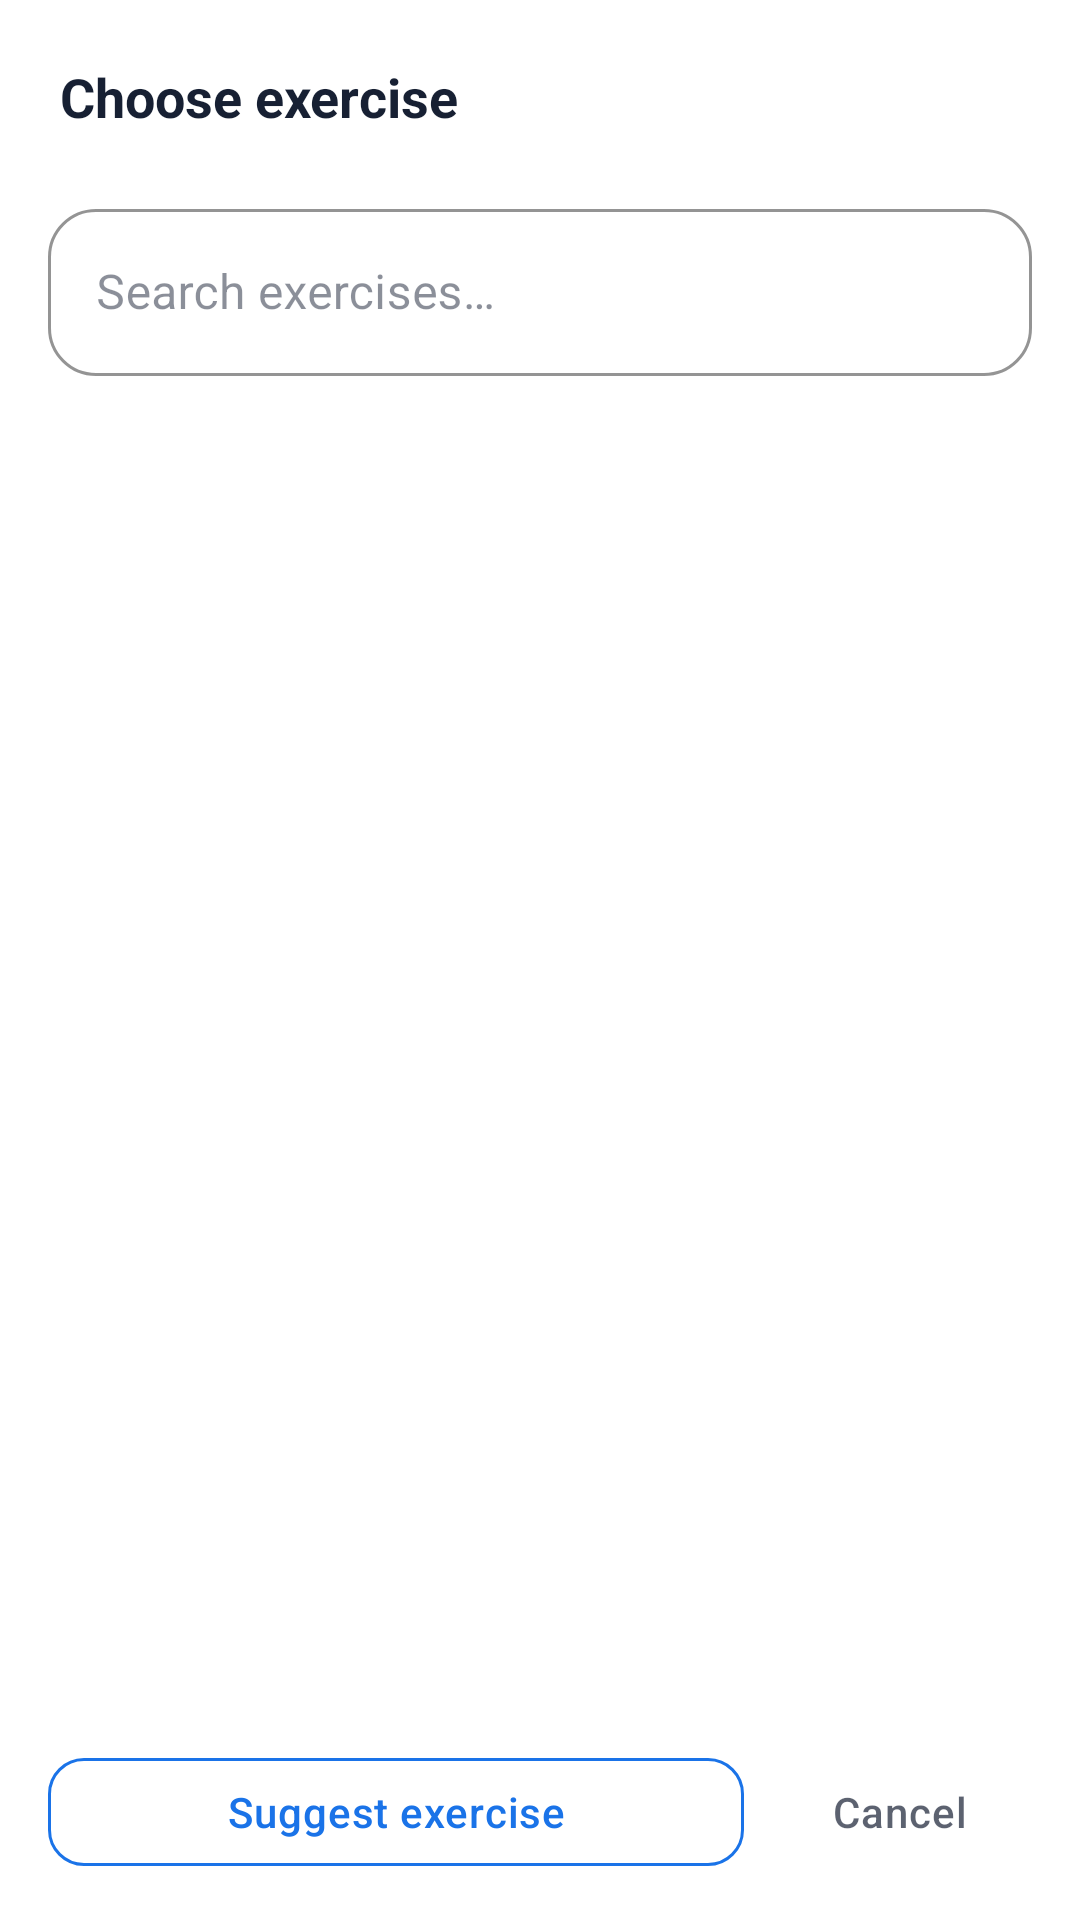

Layout XML and referenced resources for this Android screen:
<!-- AndroidManifest.xml: application theme Theme.FitTrack -->
<!-- res/layout/dialog_add_exercise.xml -->
<?xml version="1.0" encoding="utf-8"?>
<LinearLayout
    xmlns:android="http://schemas.android.com/apk/res/android"
    xmlns:app="http://schemas.android.com/apk/res-auto"
    android:layout_width="match_parent"
    android:layout_height="match_parent"
    android:background="@color/surface"
    android:orientation="vertical"
    android:paddingBottom="12dp">

    
    <TextView
        android:layout_width="match_parent"
        android:layout_height="wrap_content"
        android:padding="20dp"
        android:text="@string/exercise_picker_title"
        android:textColor="@color/on_surface"
        android:textSize="18sp"
        android:textStyle="bold" />

    
    <com.google.android.material.textfield.TextInputLayout
        android:layout_width="match_parent"
        android:layout_height="wrap_content"
        android:layout_marginHorizontal="16dp"
        android:hint="@string/hint_search_exercise"
        style="@style/Widget.FitTrack.TextInputLayout">

        <com.google.android.material.textfield.TextInputEditText
            android:id="@+id/etSearch"
            android:layout_width="match_parent"
            android:layout_height="wrap_content"
            android:inputType="text"
            android:textColor="@color/on_surface" />
    </com.google.android.material.textfield.TextInputLayout>

    
    <androidx.recyclerview.widget.RecyclerView
        android:id="@+id/rvExercises"
        android:layout_width="match_parent"
        android:layout_height="0dp"
        android:layout_weight="1"
        android:layout_marginTop="8dp"
        android:paddingHorizontal="4dp"
        android:paddingTop="8dp"
        android:paddingBottom="8dp"
        android:clipToPadding="false" />

    <LinearLayout
        android:layout_width="match_parent"
        android:layout_height="wrap_content"
        android:gravity="end"
        android:orientation="horizontal"
        android:paddingHorizontal="16dp"
        android:paddingTop="4dp">

        <com.google.android.material.button.MaterialButton
            android:id="@+id/btnSuggestExercise"
            style="@style/Widget.FitTrack.Button.Outlined"
            android:layout_width="0dp"
            android:layout_height="wrap_content"
            android:layout_weight="1"
            android:text="@string/btn_suggest_exercise" />

        <com.google.android.material.button.MaterialButton
            android:id="@+id/btnCancel"
            style="@style/Widget.FitTrack.Button.Text"
            android:layout_width="wrap_content"
            android:layout_height="wrap_content"
            android:layout_marginStart="8dp"
            android:text="@string/btn_cancel"
            android:textColor="@color/on_surface_medium" />
    </LinearLayout>

</LinearLayout>
<!-- resources referenced by this layout -->
<resources>
  <color name="on_surface">#172033</color>
  <color name="on_surface_medium">#B3172033</color>
  <color name="surface">#FFFFFF</color>
  <string name="btn_cancel">Cancel</string>
  <string name="btn_suggest_exercise">Suggest exercise</string>
  <string name="exercise_picker_title">Choose exercise</string>
  <string name="hint_search_exercise">Search exercises…</string>
  <style name="Widget.FitTrack.Button.Outlined" parent="Widget.MaterialComponents.Button.OutlinedButton">
          <item name="cornerRadius">12dp</item>
          <item name="android:textAllCaps">false</item>
          <item name="strokeColor">@color/primary</item>
          <item name="android:textColor">@color/primary</item>
      </style>
  <style name="Widget.FitTrack.Button.Text" parent="Widget.MaterialComponents.Button.TextButton">
          <item name="android:textAllCaps">false</item>
          <item name="android:textColor">@color/primary</item>
      </style>
  <style name="Widget.FitTrack.TextInputLayout" parent="Widget.MaterialComponents.TextInputLayout.OutlinedBox">
          <item name="boxStrokeColor">@color/primary</item>
          <item name="hintTextColor">@color/primary</item>
          <item name="android:textColorHint">@color/on_surface_low</item>
          <item name="boxCornerRadiusTopStart">16dp</item>
          <item name="boxCornerRadiusTopEnd">16dp</item>
          <item name="boxCornerRadiusBottomStart">16dp</item>
          <item name="boxCornerRadiusBottomEnd">16dp</item>
      </style>
  <color name="primary">#1A73E8</color>
  <color name="on_surface_low">#80172033</color>
  <color name="primary_dark">#0D47A1</color>
  <color name="on_primary">#FFFFFF</color>
  <color name="accent">#FF6D00</color>
  <color name="accent_light">#FFA040</color>
  <color name="background">#F6F8FC</color>
  <color name="error">#E53935</color>
  <style name="Widget.FitTrack.Button" parent="Widget.MaterialComponents.Button">
          <item name="cornerRadius">16dp</item>
          <item name="android:textAllCaps">false</item>
          <item name="android:letterSpacing">0.02</item>
          <item name="backgroundTint">@color/primary</item>
      </style>
  <style name="Widget.FitTrack.Card" parent="Widget.MaterialComponents.CardView">
          <item name="cardBackgroundColor">@color/card_background</item>
          <item name="cardCornerRadius">20dp</item>
          <item name="cardElevation">2dp</item>
          <item name="strokeWidth">1dp</item>
          <item name="strokeColor">@color/divider</item>
      </style>
  <style name="Widget.FitTrack.BottomNavigation" parent="Widget.MaterialComponents.BottomNavigationView">
          <item name="backgroundTint">@color/surface</item>
          <item name="itemIconTint">@color/bottom_nav_colors</item>
          <item name="itemTextColor">@color/bottom_nav_colors</item>
          <item name="itemRippleColor">@color/ripple</item>
      </style>
  <style name="Animation.FitTrack.Activity" parent="@android:style/Animation.Activity">
          <item name="android:activityOpenEnterAnimation">@anim/fade_slide_in</item>
          <item name="android:activityOpenExitAnimation">@anim/fade_slide_out</item>
          <item name="android:activityCloseEnterAnimation">@anim/fade_slide_in</item>
          <item name="android:activityCloseExitAnimation">@anim/fade_slide_out</item>
      </style>
  <color name="card_background">#FFFFFF</color>
  <color name="divider">#1F172033</color>
  <color name="ripple">#221A73E8</color>
</resources>
